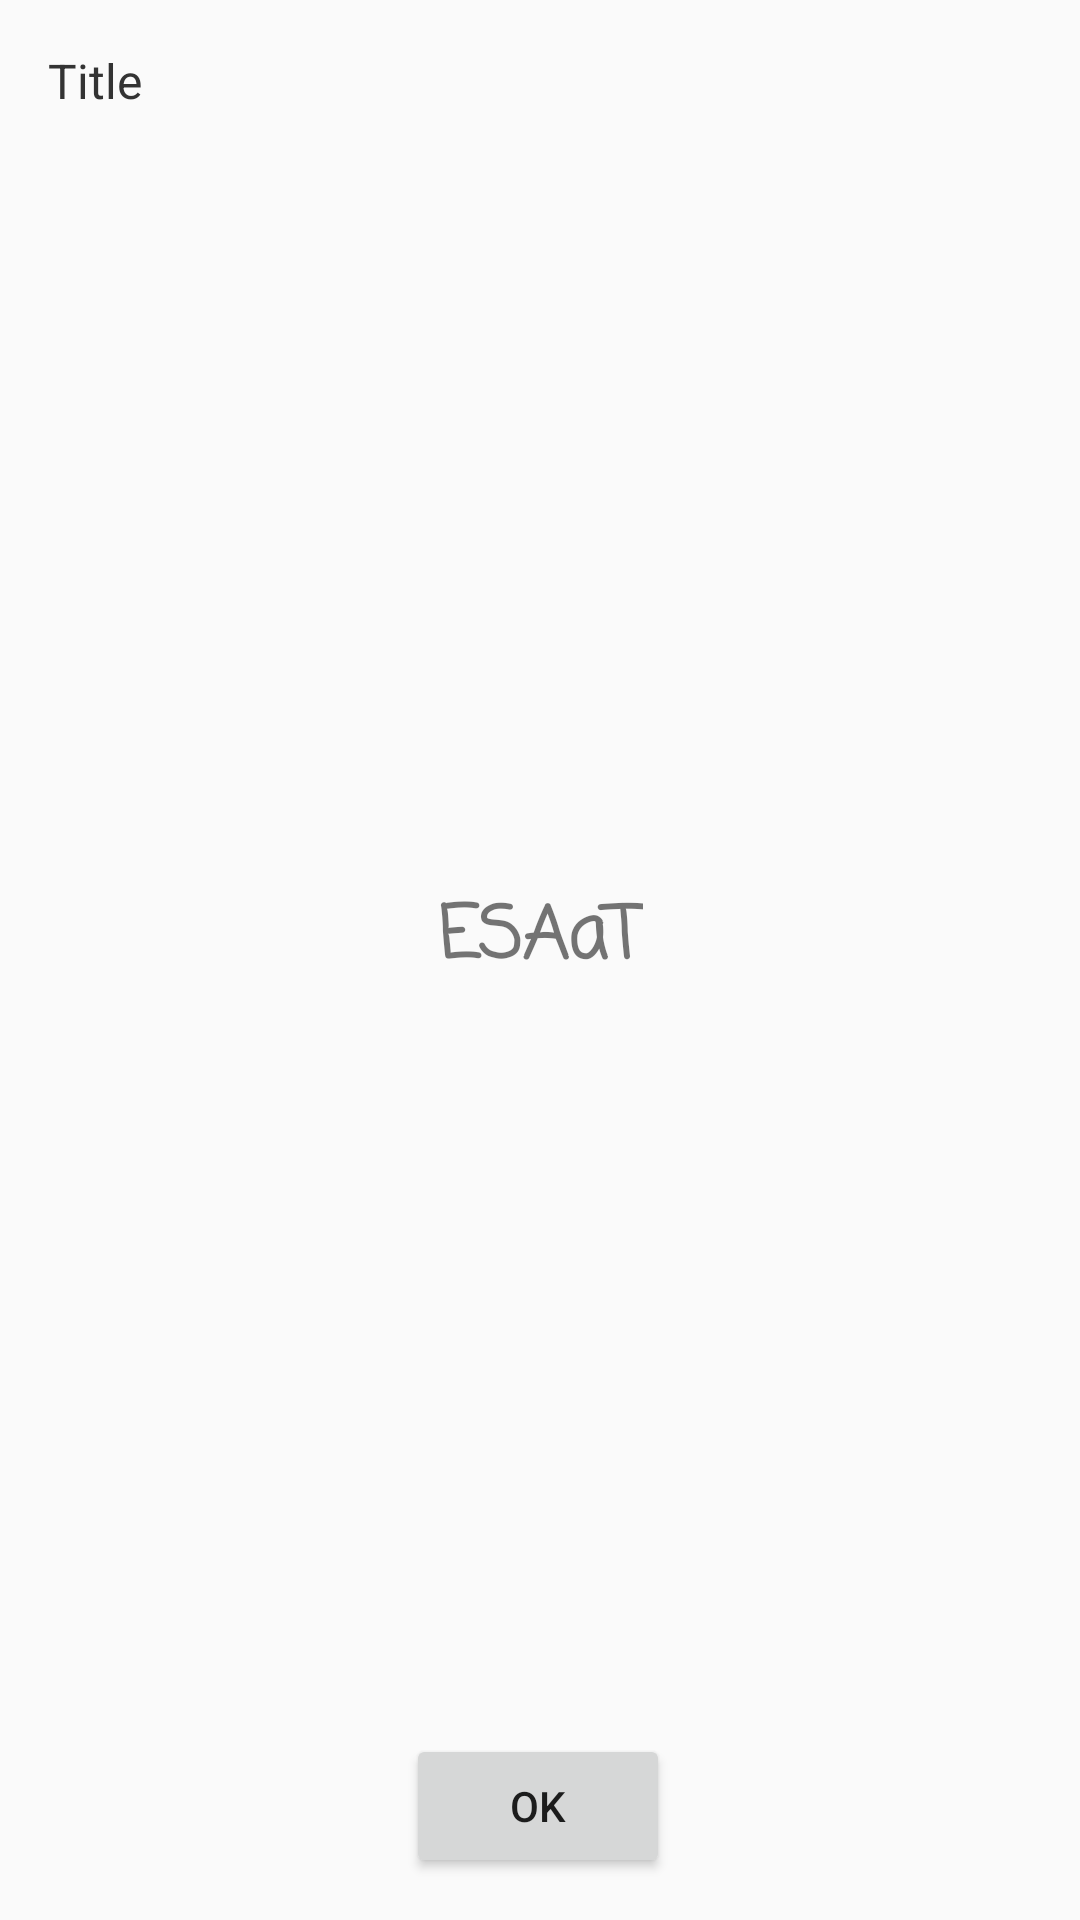

Reconstruct the res/layout file that produces this screen, plus the resources it refers to.
<!-- AndroidManifest.xml: application theme AppTheme -->
<!-- res/layout/fragment_end.xml -->
<?xml version="1.0" encoding="utf-8"?>
<LinearLayout xmlns:android="http://schemas.android.com/apk/res/android"
    xmlns:app="http://schemas.android.com/apk/res-auto"
    xmlns:tools="http://schemas.android.com/tools"
    android:orientation="vertical"
    android:layout_width="match_parent"
    android:layout_height="match_parent"
    >


    <TextView
        android:id="@+id/title"
        style="?android:textAppearanceMedium"
        android:layout_width="match_parent"
        android:layout_height="wrap_content"
        android:layout_marginBottom="20dp"
        android:lineSpacingMultiplier="1.2"
        android:padding="16dp"
        android:text="@string/default_title"
        android:textColor="#333"
        android:textSize="16sp" />

    <androidx.constraintlayout.widget.ConstraintLayout
        android:layout_width="match_parent"
        android:layout_height="match_parent">

        <TextView
            android:id="@+id/feedBackText"
            android:layout_width="wrap_content"
            android:layout_height="wrap_content"
            android:layout_marginStart="96dp"
            android:layout_marginTop="8dp"
            android:layout_marginEnd="96dp"
            android:layout_marginBottom="96dp"
            android:fontFamily="casual"
            android:text="@string/app_name"
            android:textSize="24sp"
            android:textStyle="bold"
            android:scrollbars = "vertical"
            app:layout_constraintBottom_toBottomOf="parent"
            app:layout_constraintEnd_toEndOf="parent"
            app:layout_constraintStart_toStartOf="parent"
            app:layout_constraintTop_toTopOf="parent" />

        <Button
            android:id="@+id/finishButton"
            android:layout_width="wrap_content"
            android:layout_height="wrap_content"
            android:text="@android:string/ok"
            app:layout_constraintBottom_toBottomOf="parent"
            app:layout_constraintEnd_toEndOf="parent"
            app:layout_constraintHorizontal_bias="0.498"
            app:layout_constraintStart_toStartOf="parent"
            app:layout_constraintTop_toTopOf="parent"
            app:layout_constraintVertical_bias="0.973" />
    </androidx.constraintlayout.widget.ConstraintLayout>

</LinearLayout>
<!-- resources referenced by this layout -->
<resources>
  <string name="app_name">ESAaT</string>
  <string name="default_title">Title</string>
  <style name="AppTheme" parent="Theme.AppCompat.Light.DarkActionBar">
          
          <item name="colorPrimary">@android:color/holo_blue_light</item>
          <item name="colorPrimaryDark">@android:color/holo_blue_dark</item>
          <item name="colorAccent">@android:color/holo_orange_dark</item>
      </style>
</resources>
